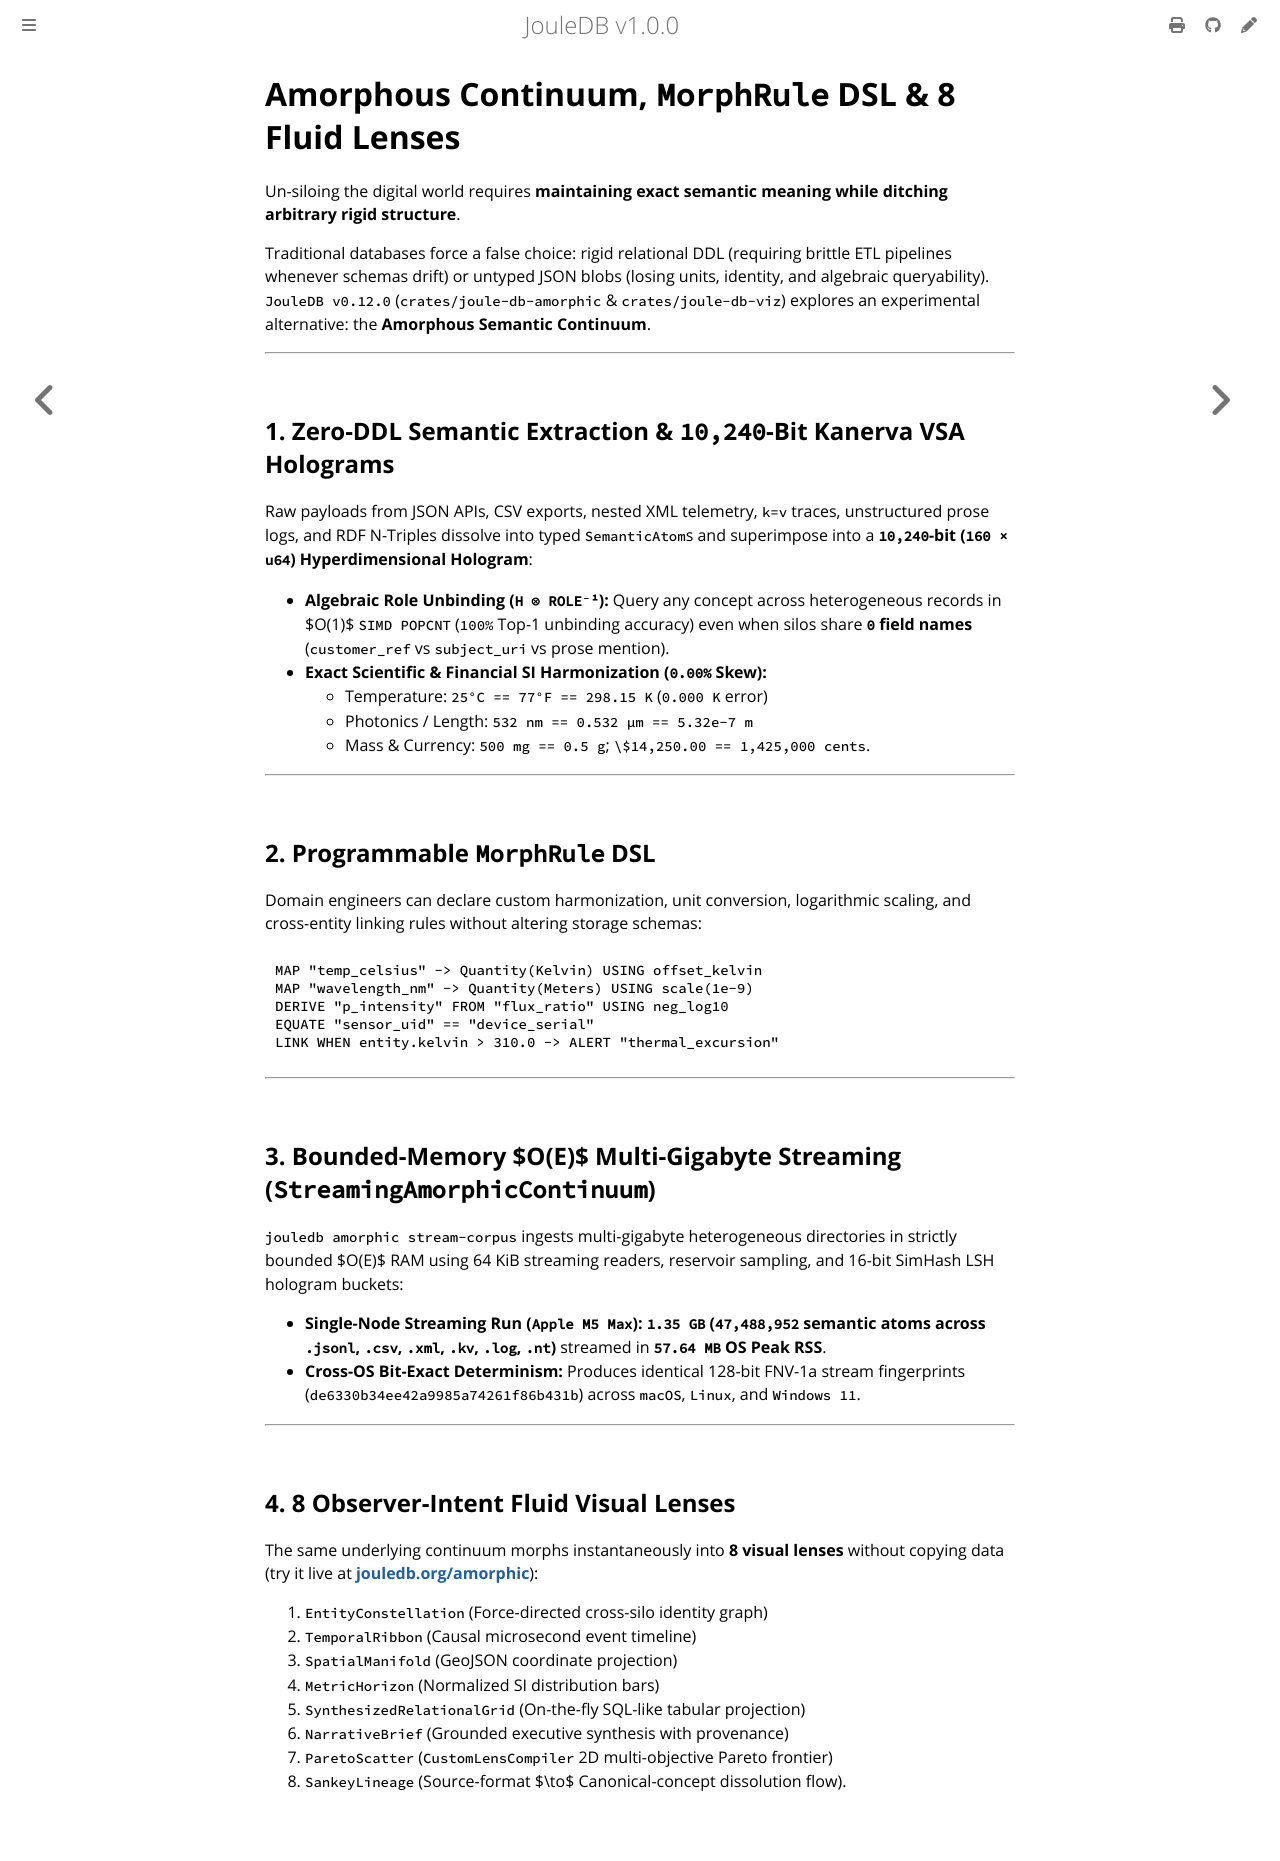

repository: openIE-dev/jouledb · page: amorphic.html · generator: mdbook

# Amorphous Continuum, `MorphRule` DSL & 8 Fluid Lenses

Un-siloing the digital world requires **maintaining exact semantic meaning while ditching arbitrary rigid structure**.

Traditional databases force a false choice: rigid relational DDL (requiring brittle ETL pipelines whenever schemas drift) or untyped JSON blobs (losing units, identity, and algebraic queryability). `JouleDB v0.12.0` (`crates/joule-db-amorphic` & `crates/joule-db-viz`) explores an experimental alternative: the **Amorphous Semantic Continuum**.

---

## 1. Zero-DDL Semantic Extraction & `10,240`-Bit Kanerva VSA Holograms

Raw payloads from JSON APIs, CSV exports, nested XML telemetry, `k=v` traces, unstructured prose logs, and RDF N-Triples dissolve into typed `SemanticAtom`s and superimpose into a **`10,240`-bit (`160 × u64`) Hyperdimensional Hologram**:

- **Algebraic Role Unbinding (`H ⊗ ROLE⁻¹`):** Query any concept across heterogeneous records in $O(1)$ `SIMD POPCNT` (`100%` Top-1 unbinding accuracy) even when silos share **`0` field names** (`customer_ref` vs `subject_uri` vs prose mention).
- **Exact Scientific & Financial SI Harmonization (`0.00%` Skew):**
  - Temperature: `25°C == 77°F == 298.15 K` (`0.000 K` error)
  - Photonics / Length: `532 nm == 0.532 µm == 5.32e-7 m`
  - Mass & Currency: `500 mg == 0.5 g`; `\$14,250.00 == 1,425,000 cents`.

---

## 2. Programmable `MorphRule` DSL

Domain engineers can declare custom harmonization, unit conversion, logarithmic scaling, and cross-entity linking rules without altering storage schemas:

```text
MAP "temp_celsius" -> Quantity(Kelvin) USING offset_kelvin
MAP "wavelength_nm" -> Quantity(Meters) USING scale(1e-9)
DERIVE "p_intensity" FROM "flux_ratio" USING neg_log10
EQUATE "sensor_uid" == "device_serial"
LINK WHEN entity.kelvin > 310.0 -> ALERT "thermal_excursion"
```

---

## 3. Bounded-Memory $O(E)$ Multi-Gigabyte Streaming (`StreamingAmorphicContinuum`)

`jouledb amorphic stream-corpus` ingests multi-gigabyte heterogeneous directories in strictly bounded $O(E)$ RAM using 64 KiB streaming readers, reservoir sampling, and 16-bit SimHash LSH hologram buckets:

- **Single-Node Streaming Run (`Apple M5 Max`):** **`1.35 GB` (`47,488,952` semantic atoms across `.jsonl`, `.csv`, `.xml`, `.kv`, `.log`, `.nt`)** streamed in **`57.64 MB` OS Peak RSS**.
- **Cross-OS Bit-Exact Determinism:** Produces identical 128-bit FNV-1a stream fingerprints (`de6330b34ee42a9985a74261f86b431b`) across `macOS`, `Linux`, and `Windows 11`.

---

## 4. 8 Observer-Intent Fluid Visual Lenses

The same underlying continuum morphs instantaneously into **8 visual lenses** without copying data (try it live at **[jouledb.org/amorphic](https://jouledb.org/amorphic)**):

1. `EntityConstellation` (Force-directed cross-silo identity graph)
2. `TemporalRibbon` (Causal microsecond event timeline)
3. `SpatialManifold` (GeoJSON coordinate projection)
4. `MetricHorizon` (Normalized SI distribution bars)
5. `SynthesizedRelationalGrid` (On-the-fly SQL-like tabular projection)
6. `NarrativeBrief` (Grounded executive synthesis with provenance)
7. `ParetoScatter` (`CustomLensCompiler` 2D multi-objective Pareto frontier)
8. `SankeyLineage` (Source-format $\to$ Canonical-concept dissolution flow).
